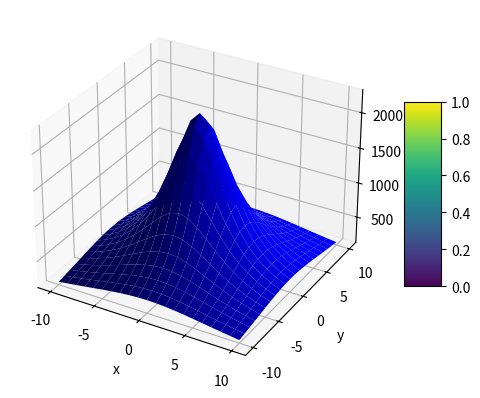

This chart was generated by the following Python code:
import numpy as np
import matplotlib.pyplot as plt
from mpl_toolkits.mplot3d import axes3d

h0 = 2277. # Hoyden av toppen av fjellet (m)
R = 4.     # Maal for radius av fjellet (km)
t = np.linspace(-10, 10, 21)
x, y = np.meshgrid(t, t, indexing="ij") # Grid for x- og y-verdiene (km) 
h = h0/(1+(x**2+y**2)/R**2)        # Beregn hoyden h (m)
fig = plt.figure()
ax = fig.add_subplot(111, projection="3d")
#surf = ax.plot_surface(x, y, h, cmap=plt.cm.jet, linewidth=0, antialiased=False) 
surf = ax.plot_surface(x, y, h, color='b', linewidth=1) 
fig.colorbar(surf, shrink=0.5, aspect=5)
ax.set_xlabel("x") 
ax.set_ylabel("y") 
ax.set_zlabel("h") 
plt.show()